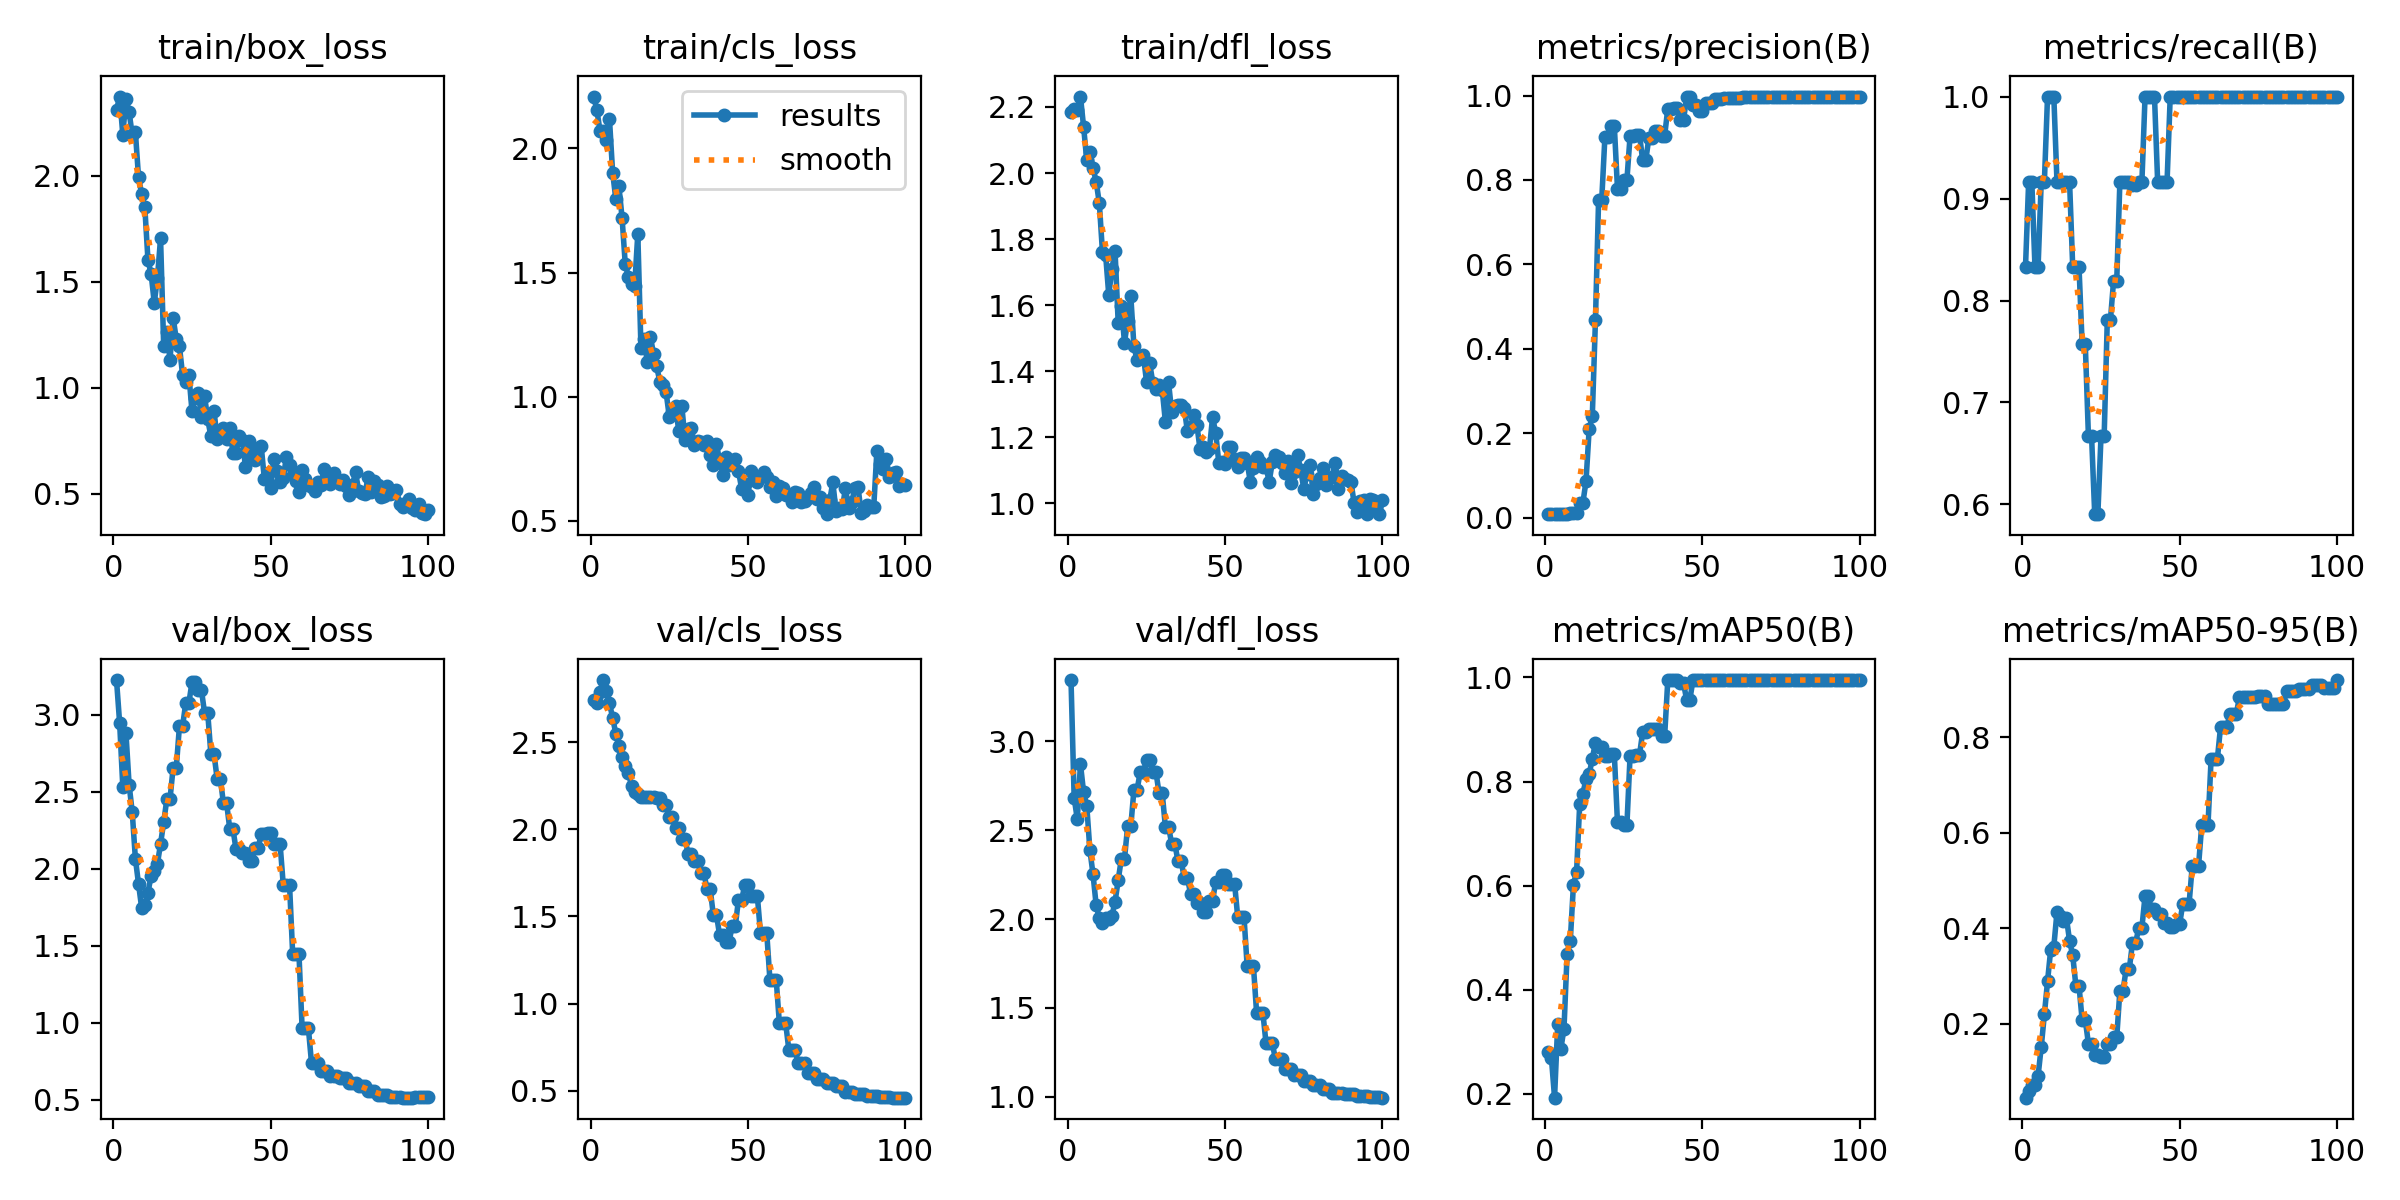

The table this chart was drawn from, first rows:
epoch, time, train/box_loss, train/cls_loss, train/dfl_loss, metrics/precision(B), metrics/recall(B), metrics/mAP50(B), metrics/mAP50-95(B), val/box_loss, val/cls_loss, val/dfl_loss, lr/pg0, lr/pg1, lr/pg2
1, 3.512, 2.31, 2.209, 2.185, 0.00833, 0.8333, 0.2797, 0.04482, 3.224, 2.742, 3.345, 0, 0, 0
2, 6.581, 2.373, 2.153, 2.195, 0.00917, 0.9167, 0.2689, 0.05887, 2.943, 2.725, 2.682, 1.9802e-05, 1.9802e-05, 1.9802e-05
3, 9.554, 2.193, 2.069, 2.191, 0.00917, 0.9167, 0.1926, 0.07033, 2.531, 2.791, 2.562, 3.9208e-05, 3.9208e-05, 3.9208e-05
4, 12.49, 2.362, 2.069, 2.231, 0.00833, 0.8333, 0.3338, 0.072, 2.879, 2.857, 2.872, 5.8218e-05, 5.8218e-05, 5.8218e-05
5, 15.21, 2.3, 2.034, 2.14, 0.00833, 0.8333, 0.2862, 0.09053, 2.545, 2.793, 2.714, 7.6832e-05, 7.6832e-05, 7.6832e-05
6, 17.92, 2.192, 2.116, 2.039, 0.00917, 0.9167, 0.3255, 0.1512, 2.366, 2.723, 2.638, 9.505e-05, 9.505e-05, 9.505e-05
7, 20.55, 2.205, 1.902, 2.065, 0.00917, 0.9167, 0.4696, 0.2195, 2.064, 2.641, 2.389, 0.0001129, 0.0001129, 0.0001129
8, 23.21, 1.992, 1.797, 2.015, 0.01, 1, 0.4937, 0.2884, 1.9, 2.55, 2.251, 0.0001303, 0.0001303, 0.0001303
9, 26.04, 1.913, 1.846, 1.974, 0.01, 1, 0.6017, 0.3547, 1.743, 2.478, 2.077, 0.0001473, 0.0001473, 0.0001473
10, 28.84, 1.85, 1.72, 1.908, 0.01, 1, 0.6266, 0.3613, 1.762, 2.416, 2.006, 0.000164, 0.000164, 0.000164
11, 31.37, 1.601, 1.536, 1.76, 0.03399, 0.9167, 0.7571, 0.4334, 1.844, 2.365, 1.977, 0.0001802, 0.0001802, 0.0001802
12, 33.95, 1.538, 1.482, 1.753, 0.0353, 0.9167, 0.7766, 0.4246, 1.954, 2.326, 2.007, 0.000196, 0.000196, 0.000196
13, 36.5, 1.401, 1.453, 1.631, 0.08617, 0.9167, 0.8045, 0.4153, 1.986, 2.249, 2, 0.0002115, 0.0002115, 0.0002115
14, 38.97, 1.516, 1.446, 1.709, 0.2094, 0.9167, 0.8136, 0.4218, 2.03, 2.216, 2.018, 0.0002265, 0.0002265, 0.0002265
15, 41.53, 1.705, 1.655, 1.763, 0.241, 0.9167, 0.8442, 0.3734, 2.16, 2.205, 2.097, 0.0002412, 0.0002412, 0.0002412
16, 44.01, 1.196, 1.197, 1.546, 0.4681, 0.8333, 0.8746, 0.3434, 2.301, 2.187, 2.219, 0.0002555, 0.0002555, 0.0002555
17, 46.47, 1.263, 1.234, 1.597, 0.7534, 0.8333, 0.8663, 0.2797, 2.45, 2.185, 2.34, 0.0002693, 0.0002693, 0.0002693
18, 48.89, 1.131, 1.138, 1.487, 0.7534, 0.8333, 0.8663, 0.2797, 2.45, 2.185, 2.34, 0.0002828, 0.0002828, 0.0002828
19, 51.34, 1.331, 1.241, 1.553, 0.9008, 0.7575, 0.8484, 0.2072, 2.655, 2.184, 2.521, 0.0002958, 0.0002958, 0.0002958
20, 53.74, 1.229, 1.173, 1.628, 0.9008, 0.7575, 0.8484, 0.2072, 2.655, 2.184, 2.521, 0.0003085, 0.0003085, 0.0003085
21, 56.2, 1.196, 1.122, 1.477, 0.9279, 0.6667, 0.8525, 0.158, 2.924, 2.178, 2.727, 0.0003208, 0.0003208, 0.0003208
22, 58.83, 1.062, 1.06, 1.433, 0.9279, 0.6667, 0.8525, 0.158, 2.924, 2.178, 2.727, 0.0003327, 0.0003327, 0.0003327
23, 61.58, 1.029, 1.049, 1.442, 0.7797, 0.5905, 0.7213, 0.1333, 3.074, 2.14, 2.828, 0.0003442, 0.0003442, 0.0003442
24, 64.36, 1.062, 1.018, 1.449, 0.7797, 0.5905, 0.7213, 0.1333, 3.074, 2.14, 2.828, 0.0003553, 0.0003553, 0.0003553
25, 67.1, 0.8889, 0.9201, 1.369, 0.8, 0.6669, 0.7164, 0.1304, 3.212, 2.068, 2.893, 0.000366, 0.000366, 0.000366
26, 69.86, 0.9528, 0.9365, 1.425, 0.8, 0.6669, 0.7164, 0.1304, 3.212, 2.068, 2.893, 0.0003763, 0.0003763, 0.0003763
27, 72.58, 0.9768, 0.9621, 1.366, 0.9034, 0.7812, 0.8483, 0.1583, 3.158, 2.009, 2.828, 0.0003862, 0.0003862, 0.0003862
28, 75.31, 0.8606, 0.8635, 1.345, 0.9034, 0.7812, 0.8483, 0.1583, 3.158, 2.009, 2.828, 0.0003957, 0.0003957, 0.0003957
29, 77.98, 0.9604, 0.9622, 1.358, 0.9076, 0.8195, 0.851, 0.1711, 3.01, 1.943, 2.707, 0.0004048, 0.0004048, 0.0004048
30, 80.67, 0.8511, 0.8259, 1.344, 0.9076, 0.8195, 0.851, 0.1711, 3.01, 1.943, 2.707, 0.0004135, 0.0004135, 0.0004135
31, 83.48, 0.7712, 0.8708, 1.247, 0.8471, 0.9167, 0.8946, 0.2692, 2.743, 1.86, 2.52, 0.0004218, 0.0004218, 0.0004218
32, 86.15, 0.8896, 0.8749, 1.366, 0.8471, 0.9167, 0.8946, 0.2692, 2.743, 1.86, 2.52, 0.0004297, 0.0004297, 0.0004297
33, 88.89, 0.7599, 0.8063, 1.278, 0.9006, 0.9167, 0.9012, 0.3146, 2.581, 1.816, 2.424, 0.0004372, 0.0004372, 0.0004372
34, 91.89, 0.7812, 0.8209, 1.294, 0.9006, 0.9167, 0.9012, 0.3146, 2.581, 1.816, 2.424, 0.0004444, 0.0004444, 0.0004444
35, 95.31, 0.8099, 0.8161, 1.298, 0.9163, 0.9129, 0.9012, 0.3685, 2.424, 1.749, 2.326, 0.0004511, 0.0004511, 0.0004511
36, 98.18, 0.7567, 0.8057, 1.298, 0.9163, 0.9129, 0.9012, 0.3685, 2.424, 1.749, 2.326, 0.0004574, 0.0004574, 0.0004574
37, 101, 0.8106, 0.8213, 1.289, 0.9051, 0.9167, 0.8879, 0.4009, 2.258, 1.658, 2.233, 0.0004634, 0.0004634, 0.0004634
38, 103.8, 0.6924, 0.7649, 1.218, 0.9051, 0.9167, 0.8879, 0.4009, 2.258, 1.658, 2.233, 0.0004689, 0.0004689, 0.0004689
39, 106.6, 0.6923, 0.7248, 1.231, 0.9688, 1, 0.995, 0.4675, 2.124, 1.51, 2.141, 0.0004741, 0.0004741, 0.0004741
40, 109.4, 0.7749, 0.8104, 1.269, 0.9688, 1, 0.995, 0.4675, 2.124, 1.51, 2.141, 0.0004788, 0.0004788, 0.0004788
41, 112.2, 0.7529, 0.7417, 1.239, 0.9702, 1, 0.995, 0.4394, 2.099, 1.393, 2.092, 0.0004832, 0.0004832, 0.0004832
42, 114.9, 0.6263, 0.6858, 1.165, 0.9702, 1, 0.995, 0.4394, 2.099, 1.393, 2.092, 0.0004872, 0.0004872, 0.0004872
43, 117.7, 0.7498, 0.7583, 1.17, 0.9413, 0.9167, 0.9889, 0.4305, 2.049, 1.351, 2.038, 0.0004907, 0.0004907, 0.0004907
44, 120.5, 0.6711, 0.7234, 1.156, 0.9413, 0.9167, 0.9889, 0.4305, 2.049, 1.351, 2.038, 0.0004939, 0.0004939, 0.0004939
45, 123.3, 0.6606, 0.7419, 1.165, 0.9976, 0.9167, 0.9567, 0.4101, 2.133, 1.446, 2.102, 0.0004967, 0.0004967, 0.0004967
46, 126, 0.7161, 0.7478, 1.261, 0.9976, 0.9167, 0.9567, 0.4101, 2.133, 1.446, 2.102, 0.0004991, 0.0004991, 0.0004991
47, 128.6, 0.7255, 0.7024, 1.213, 0.9765, 1, 0.995, 0.4021, 2.222, 1.596, 2.211, 0.000501, 0.000501, 0.000501
48, 131.4, 0.5692, 0.6285, 1.121, 0.9765, 1, 0.995, 0.4021, 2.222, 1.596, 2.211, 0.0005026, 0.0005026, 0.0005026
49, 134.1, 0.599, 0.6481, 1.124, 0.9623, 1, 0.995, 0.4085, 2.232, 1.678, 2.246, 0.0005038, 0.0005038, 0.0005038
50, 136.8, 0.5292, 0.603, 1.119, 0.9623, 1, 0.995, 0.4085, 2.232, 1.678, 2.246, 0.0005046, 0.0005046, 0.0005046
51, 139.6, 0.6625, 0.6995, 1.171, 0.9831, 1, 0.995, 0.4513, 2.159, 1.618, 2.2, 0.000505, 0.000505, 0.000505
52, 142.3, 0.6087, 0.6657, 1.17, 0.9831, 1, 0.995, 0.4513, 2.159, 1.618, 2.2, 0.000505, 0.000505, 0.000505
53, 145.1, 0.5544, 0.6559, 1.134, 0.9831, 1, 0.995, 0.4513, 2.159, 1.618, 2.2, 0.0005046, 0.0005046, 0.0005046
54, 147.8, 0.5746, 0.6776, 1.109, 0.9908, 1, 0.995, 0.5298, 1.895, 1.404, 2.01, 0.0005038, 0.0005038, 0.0005038
55, 150.6, 0.6746, 0.6952, 1.137, 0.9908, 1, 0.995, 0.5298, 1.895, 1.404, 2.01, 0.0005026, 0.0005026, 0.0005026
56, 153.5, 0.6384, 0.6758, 1.138, 0.9908, 1, 0.995, 0.5298, 1.895, 1.404, 2.01, 0.000501, 0.000501, 0.000501
57, 156.2, 0.591, 0.6361, 1.124, 0.9932, 1, 0.995, 0.6149, 1.446, 1.135, 1.734, 0.0004991, 0.0004991, 0.0004991
58, 158.9, 0.5623, 0.6583, 1.065, 0.9932, 1, 0.995, 0.6149, 1.446, 1.135, 1.734, 0.0004967, 0.0004967, 0.0004967
59, 161.7, 0.5088, 0.5991, 1.107, 0.9932, 1, 0.995, 0.6149, 1.446, 1.135, 1.734, 0.0004939, 0.0004939, 0.0004939
60, 164.5, 0.6125, 0.6396, 1.14, 0.9944, 1, 0.995, 0.7549, 0.9623, 0.888, 1.471, 0.0004908, 0.0004908, 0.0004908
... 40 more rows
